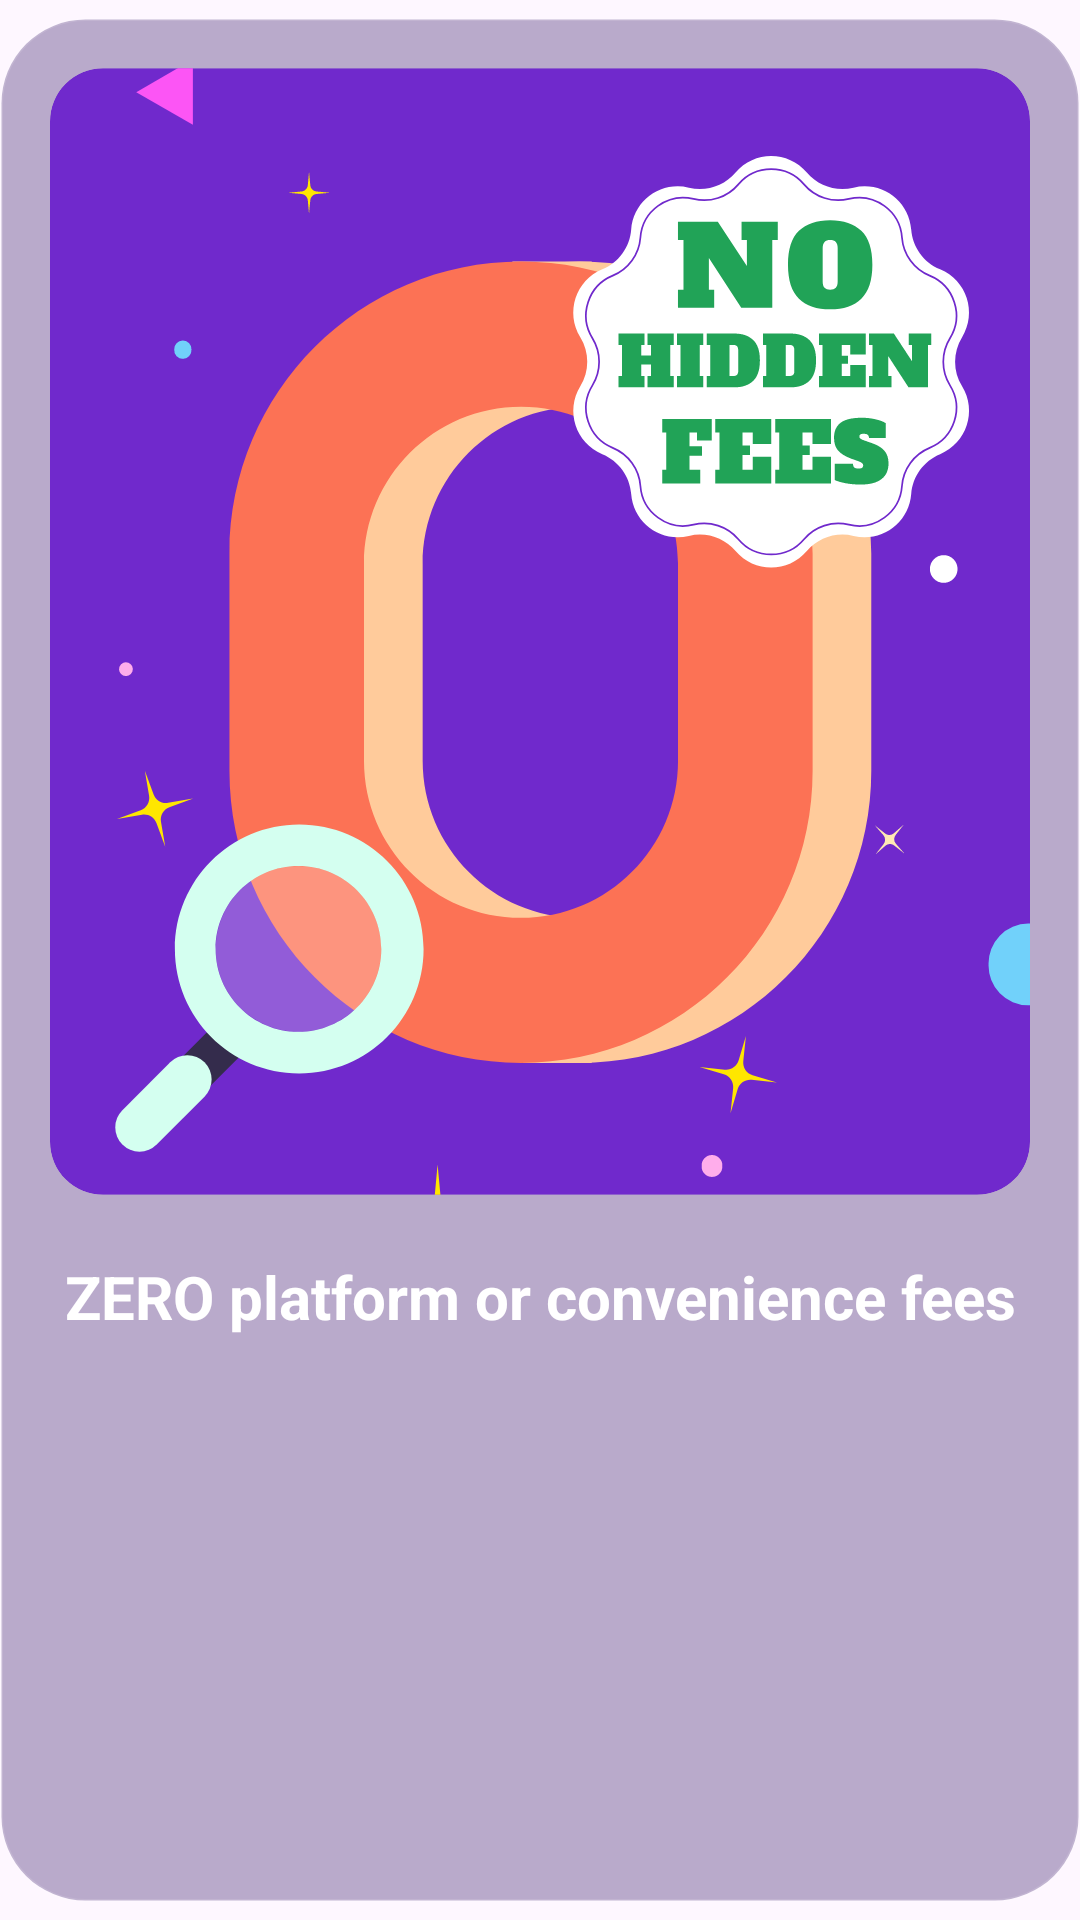

Write the Android layout XML for this screen, with the resource values it uses.
<!-- AndroidManifest.xml: application theme Theme.OnBoardX -->
<!-- res/layout/onboard_item_layout.xml -->
<?xml version="1.0" encoding="utf-8"?>
<androidx.constraintlayout.widget.ConstraintLayout
    xmlns:android="http://schemas.android.com/apk/res/android"
    android:layout_width="match_parent"
    android:layout_height="wrap_content"
    xmlns:app="http://schemas.android.com/apk/res-auto"
    android:paddingVertical="6dp">

    <androidx.constraintlayout.widget.ConstraintLayout
        android:id="@+id/collapsedLayout"
        android:layout_width="match_parent"
        android:layout_height="wrap_content"
        app:layout_constraintTop_toTopOf="parent"
        android:background="@drawable/rect_rounded_radius_28dp_28085c52"
        android:padding="16dp"
        android:visibility="gone">

        <androidx.appcompat.widget.AppCompatImageView
            android:id="@+id/cardImageView"
            android:layout_width="31.34dp"
            android:layout_height="36dp"
            app:layout_constraintStart_toStartOf="parent"
            app:layout_constraintTop_toTopOf="parent"
            app:layout_constraintBottom_toBottomOf="parent"
            android:background="@drawable/circle_transparent_bg"
            android:src="@drawable/collapsed_image_placeholder"
            android:scaleType="centerCrop"/>

        <androidx.appcompat.widget.AppCompatTextView
            android:id="@+id/itemTextView"
            android:layout_width="0dp"
            android:layout_height="wrap_content"
            app:layout_constraintStart_toEndOf="@+id/cardImageView"
            app:layout_constraintTop_toTopOf="@id/cardImageView"
            app:layout_constraintBottom_toBottomOf="@id/cardImageView"
            app:layout_constraintEnd_toStartOf="@id/itemArrowCardInteraction"
            android:layout_marginStart="16dp"
            android:text="@string/item_dummy_text"
            android:textColor="@color/white"
            android:textStyle="bold"
            android:textSize="14sp"
            android:gravity="center_vertical"
            android:paddingVertical="3dp"
            android:paddingHorizontal="8dp"
            android:layout_marginEnd="16dp"/>

        <ImageView
            android:id="@+id/itemArrowCardInteraction"
            android:layout_width="wrap_content"
            android:layout_height="wrap_content"
            android:src="@drawable/down_arrow_24"
            app:layout_constraintEnd_toEndOf="parent"
            app:layout_constraintTop_toTopOf="parent"
            app:layout_constraintBottom_toBottomOf="parent"/>

    </androidx.constraintlayout.widget.ConstraintLayout>

    <androidx.constraintlayout.widget.ConstraintLayout
        android:id="@+id/expendedLayout"
        android:layout_width="match_parent"
        android:layout_height="match_parent"
        app:layout_constraintTop_toTopOf="@+id/collapsedLayout"
        app:layout_constraintBottom_toBottomOf="parent"
        android:background="@drawable/rect_rounded_radius_28dp_28085c52"
        android:padding="16dp"
        android:visibility="visible">

        <androidx.appcompat.widget.AppCompatImageView
            android:id="@+id/expendedCardImageView"
            app:layout_constraintTop_toTopOf="parent"
            app:layout_constraintStart_toStartOf="parent"
            app:layout_constraintEnd_toEndOf="parent"
            android:layout_width="0dp"
            android:layout_height="0dp"
            app:layout_constraintDimensionRatio="296:340"
            app:srcCompat="@drawable/expanded_layout_dummy_image"/>

        <androidx.appcompat.widget.AppCompatTextView
            android:id="@+id/expendedCardTextView"
            android:layout_width="match_parent"
            android:layout_height="wrap_content"
            app:layout_constraintTop_toBottomOf="@+id/expendedCardImageView"
            android:layout_marginTop="16dp"
            android:gravity="center"
            android:lineSpacingExtra="6dp"
            android:text="@string/expanded_card_dummy_text"
            android:textColor="@color/white"
            android:textSize="20sp"
            android:textStyle="bold"
            android:padding="4dp"/>

    </androidx.constraintlayout.widget.ConstraintLayout>

</androidx.constraintlayout.widget.ConstraintLayout>
<!-- resources referenced by this layout -->
<resources>
  <color name="white">#FFFFFFFF</color>
  <!-- drawable collapsed_image_placeholder: vector/xml drawable (drawable, 24057 chars, omitted) -->
  <!-- drawable expanded_layout_dummy_image: vector/xml drawable (drawable, 11102 chars, omitted) -->
  <!-- drawable rect_rounded_radius_28dp_28085c52 (drawable) -->
  <?xml version="1.0" encoding="utf-8"?>
  <shape xmlns:android="http://schemas.android.com/apk/res/android"
      android:shape="rectangle">
      <solid android:color="@color/color_28085d_32"/>
      <corners android:radius="28dp"/>
      <stroke android:color="@color/color_ffffff_12" android:width="1dp"/>
  
  </shape>
  <string name="expanded_card_dummy_text">ZERO platform or convenience fees</string>
  <string name="item_dummy_text">Buy gold anytime, anywhere</string>
  <style name="Theme.OnBoardX" parent="Base.Theme.OnBoardX" />
  <color name="color_28085d_32">#5228085D</color>
  <color name="color_ffffff_12">#1FFFFFFF</color>
  <style name="Base.Theme.OnBoardX" parent="Theme.Material3.DayNight.NoActionBar">
          
          
      </style>
</resources>
